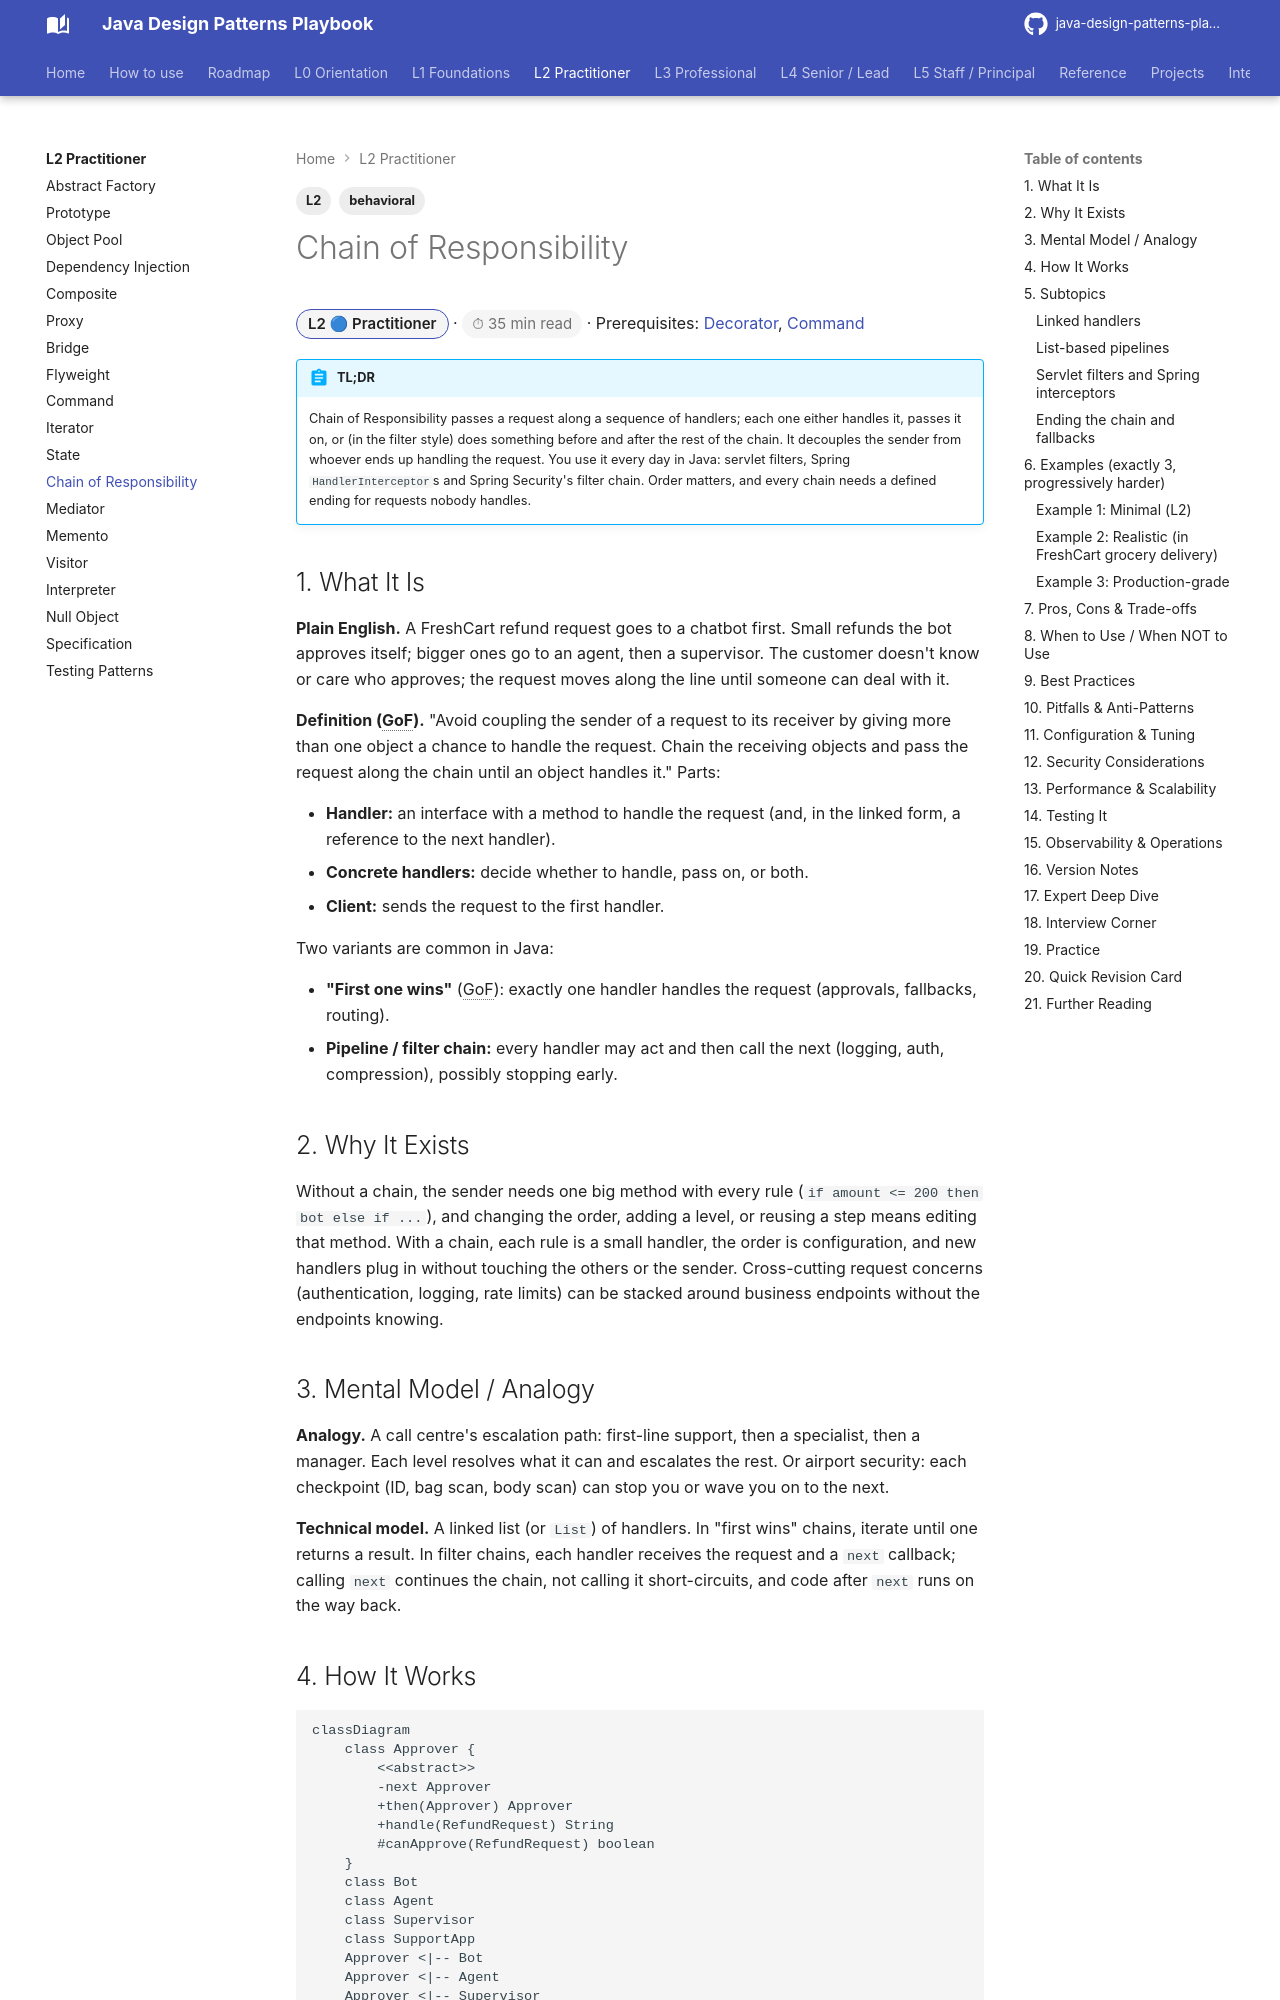

repository: khiruashish/java-design-pattern-mobile-app · page: l2-practitioner/chain-of-responsibility/index.html · generator: mkdocs

---
tags: [L2, behavioral]
---
# Chain of Responsibility

<span class="badge-l2">L2 🔵 Practitioner</span> · <span class="read-time">⏱ 35 min read</span> · Prerequisites: [Decorator](../l1-foundations/decorator.md), [Command](command.md)

!!! abstract "TL;DR"
    Chain of Responsibility passes a request along a sequence of handlers; each one either handles it, passes it on, or (in the filter style) does something before and after the rest of the chain. It decouples the sender from whoever ends up handling the request. You use it every day in Java: servlet filters, Spring `HandlerInterceptor`s and Spring Security's filter chain. Order matters, and every chain needs a defined ending for requests nobody handles.

## 1. What It Is

**Plain English.** A FreshCart refund request goes to a chatbot first. Small refunds the bot approves itself; bigger ones go to an agent, then a supervisor. The customer doesn't know or care who approves; the request moves along the line until someone can deal with it.

**Definition (GoF).** "Avoid coupling the sender of a request to its receiver by giving more than one object a chance to handle the request. Chain the receiving objects and pass the request along the chain until an object handles it." Parts:

- **Handler:** an interface with a method to handle the request (and, in the linked form, a reference to the next handler).
- **Concrete handlers:** decide whether to handle, pass on, or both.
- **Client:** sends the request to the first handler.

Two variants are common in Java:

- **"First one wins"** (GoF): exactly one handler handles the request (approvals, fallbacks, routing).
- **Pipeline / filter chain:** every handler may act and then call the next (logging, auth, compression), possibly stopping early.

## 2. Why It Exists

Without a chain, the sender needs one big method with every rule (`if amount <= 200 then bot else if ...`), and changing the order, adding a level, or reusing a step means editing that method. With a chain, each rule is a small handler, the order is configuration, and new handlers plug in without touching the others or the sender. Cross-cutting request concerns (authentication, logging, rate limits) can be stacked around business endpoints without the endpoints knowing.
